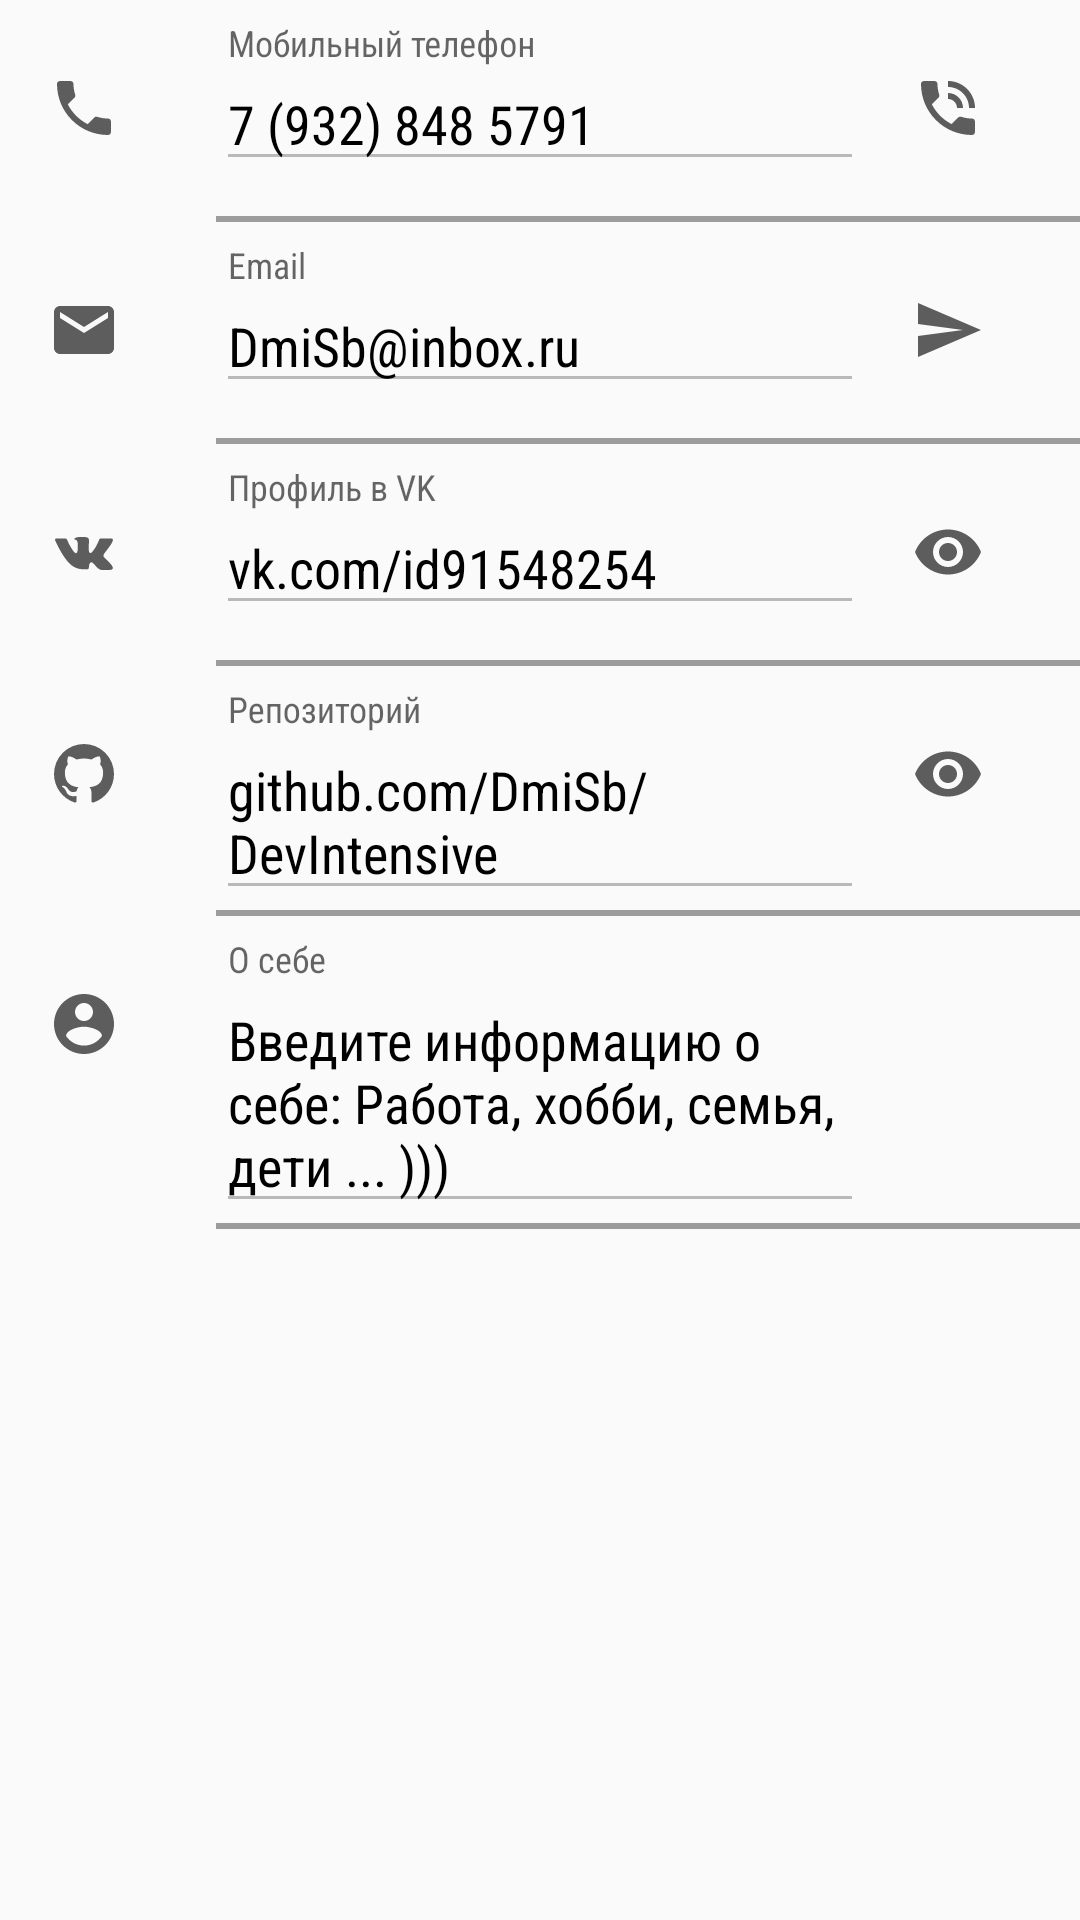

The Android layout XML behind this screen, and the referenced resources:
<!-- AndroidManifest.xml: application theme AppTheme -->
<!-- res/layout/user_profile_content.xml -->
<LinearLayout
    xmlns:android="http://schemas.android.com/apk/res/android"
    android:layout_width="match_parent"
    android:layout_height="wrap_content"
    android:orientation="vertical">

    
    <LinearLayout
        style="@style/item_bar"
        android:minHeight="@dimen/size_large_72">

        <ImageView
            style="@style/icon.left"
            android:src="@drawable/ic_call_black_24dp"/>

        <LinearLayout
            style="@style/item_bar_detail">

            <android.support.design.widget.TextInputLayout
                android:id="@+id/phone_layout"
                style="@style/text_input_layout">

                <EditText
                    android:id="@+id/phone_et"
                    android:hint="@string/phone_hint"
                    android:text="@string/phone_value"
                    android:inputType="phone"
                    style="@style/edit_text"/>

            </android.support.design.widget.TextInputLayout>
        </LinearLayout>

        <ImageView
            android:id="@+id/call_img"
            style="@style/icon.right"
            android:src="@drawable/ic_phone_in_talk_black_24dp"/>

    </LinearLayout>

    <View
        style="@style/horizontal_divider"/>

    

    <LinearLayout
        style="@style/item_bar"
        android:minHeight="@dimen/size_large_72">

        <ImageView
            style="@style/icon.left"
            android:src="@drawable/ic_email_black_24"/>

        <LinearLayout
            style="@style/item_bar_detail">

            <android.support.design.widget.TextInputLayout
                android:id="@+id/email_layout"
                style="@style/text_input_layout">

                <EditText
                    android:id="@+id/email_et"
                    android:hint="@string/email_hint"
                    android:inputType="textEmailAddress"
                    android:text="@string/email_value"
                    style="@style/edit_text"
                    android:singleLine="true"/>

            </android.support.design.widget.TextInputLayout>
        </LinearLayout>

        <ImageView
            android:id="@+id/mail_send_img"
            style="@style/icon.right"
            android:src="@drawable/ic_send_black_24dp"/>

    </LinearLayout>

    <View
        style="@style/horizontal_divider"
        />

    
    <LinearLayout
        style="@style/item_bar"
        android:minHeight="@dimen/size_large_72">

        <ImageView
            style="@style/icon.left"
            android:src="@drawable/vk_circle_black_24"/>

        <LinearLayout
            style="@style/item_bar_detail">

            <android.support.design.widget.TextInputLayout
                android:id="@+id/vk_layout"
                style="@style/text_input_layout">

                <EditText
                    android:id="@+id/vk_et"
                    android:hint="@string/vk_hint"
                    android:text="@string/vk_value"
                    style="@style/edit_text"/>

            </android.support.design.widget.TextInputLayout>
        </LinearLayout>

        <ImageView
            android:id="@+id/vk_open_img"
            style="@style/icon.right"
            android:src="@drawable/ic_visibility_black_24dp"/>

    </LinearLayout>

    <View
        style="@style/horizontal_divider"/>

    
    <LinearLayout
        style="@style/item_bar"
        android:minHeight="@dimen/size_large_72">

        <ImageView
            style="@style/icon.left"
            android:src="@drawable/github_circle_24"/>

        <LinearLayout
            style="@style/item_bar_detail">

            <android.support.design.widget.TextInputLayout
                android:id="@+id/git_layout"
                style="@style/text_input_layout">

                <EditText
                    android:id="@+id/git_et"
                    android:hint="@string/git_hint"
                    android:text="@string/git_value"
                    style="@style/edit_text"/>

            </android.support.design.widget.TextInputLayout>
        </LinearLayout>

        <ImageView
            android:id="@+id/git_open_img"
            style="@style/icon.right"
            android:src="@drawable/ic_visibility_black_24dp"/>

    </LinearLayout>

    <View
        style="@style/horizontal_divider"/>

    
    <LinearLayout
        style="@style/item_bar">

        <ImageView
            style="@style/icon.left"
            android:src="@drawable/ic_account_circle_black_24dp"/>

        <LinearLayout
            style="@style/item_bar_detail">

            <android.support.design.widget.TextInputLayout
                style="@style/text_input_layout">

                <EditText
                    android:id="@+id/self_et"
                    android:hint="@string/self_hint"
                    android:text="@string/self_value"
                    android:inputType="textMultiLine"
                    style="@style/edit_text"/>

            </android.support.design.widget.TextInputLayout>
        </LinearLayout>

        <ImageView
            style="@style/icon.right"/>

    </LinearLayout>

    <View
        style="@style/horizontal_divider"/>

</LinearLayout>
<!-- resources referenced by this layout -->
<resources>
  <dimen name="size_large_72">72dp</dimen>
  <!-- drawable ic_email_black_24 (drawable) -->
  <vector xmlns:android="http://schemas.android.com/apk/res/android"
          android:width="24dp"
          android:height="24dp"
          android:viewportWidth="24.0"
          android:viewportHeight="24.0">
      <path
          android:fillColor="#5d5d5d"
          android:pathData="M20,4L4,4c-1.1,0 -1.99,0.9 -1.99,2L2,18c0,1.1 0.9,2 2,2h16c1.1,0 2,-0.9 2,-2L22,6c0,-1.1 -0.9,-2 -2,-2zM20,8l-8,5 -8,-5L4,6l8,5 8,-5v2z"/>
  </vector>
  <!-- drawable ic_send_black_24dp (drawable) -->
  <vector xmlns:android="http://schemas.android.com/apk/res/android"
          android:width="24dp"
          android:height="24dp"
          android:viewportWidth="24.0"
          android:viewportHeight="24.0">
      <path
          android:fillColor="#5d5d5d"
          android:pathData="M2.01,21L23,12 2.01,3 2,10l15,2 -15,2z"/>
  </vector>
  <string name="email_hint">Email</string>
  <string name="email_value">DmiSb@inbox.ru</string>
  <string name="git_hint">Репозиторий</string>
  <string name="git_value">github.com/DmiSb/DevIntensive</string>
  <string name="phone_hint">Мобильный телефон</string>
  <string name="phone_value">7 (932) 848 5791</string>
  <string name="self_hint">О себе</string>
  <string name="self_value">Введите информацию о себе: Работа, хобби, семья, дети ... )))</string>
  <string name="vk_hint">Профиль в VK</string>
  <string name="vk_value">vk.com/id91548254</string>
  <style name="horizontal_divider">
          <item name="android:layout_width">match_parent</item>
          <item name="android:layout_height">@dimen/size_line_2</item>
          <item name="android:background">@color/grey_light</item>
          <item name="android:layout_marginLeft">@dimen/size_large_72</item>
      </style>
  <style name="icon.left">
          <item name="android:layout_gravity">top|left</item>
          <item name="android:layout_marginTop">@dimen/spacing_medial_24</item>
          <item name="android:layout_marginLeft">@dimen/spacing_normal_16</item>
      </style>
  <style name="icon.right">
          <item name="android:layout_gravity">top|right</item>
          <item name="android:layout_marginTop">@dimen/spacing_medial_24</item>
          <item name="android:layout_marginRight">@dimen/spacing_medium_32</item>
      </style>
  <style name="item_bar">
          <item name="android:layout_width">match_parent</item>
          <item name="android:layout_height">wrap_content</item>
          <item name="android:orientation">horizontal</item>
      </style>
  <style name="item_bar_detail">
          <item name="android:layout_width">0dp</item>
          <item name="android:layout_height">wrap_content</item>
          <item name="android:layout_weight">1</item>
          <item name="android:orientation">vertical</item>
          <item name="android:layout_marginLeft">@dimen/spacing_medium_32</item>
          <item name="android:layout_marginTop">@dimen/spacing_small_8</item>
          <item name="android:gravity">center_vertical</item>
      </style>
  <style name="text_input_layout">
          <item name="android:layout_width">match_parent</item>
          <item name="android:layout_height">match_parent</item>
      </style>
  <style name="AppTheme" parent="Theme.AppCompat.Light.NoActionBar">
          
          <item name="colorPrimary">@color/color_primary</item>
          <item name="colorPrimaryDark">@color/color_primary_dark</item>
          <item name="colorAccent">@color/color_accent</item>
      </style>
  <color name="black">#000000</color>
  <color name="grey">#5d5d5d</color>
  <dimen name="spacing_normal_16">16dp</dimen>
  <dimen name="size_line_2">2dp</dimen>
  <color name="grey_light">#9c9c9c</color>
  <dimen name="spacing_medial_24">24dp</dimen>
  <dimen name="spacing_medium_32">32dp</dimen>
  <dimen name="spacing_small_8">8dp</dimen>
  <color name="color_primary">#3F51B5</color>
  <color name="color_primary_dark">#303F9F</color>
  <color name="color_accent">#FF4081</color>
</resources>
